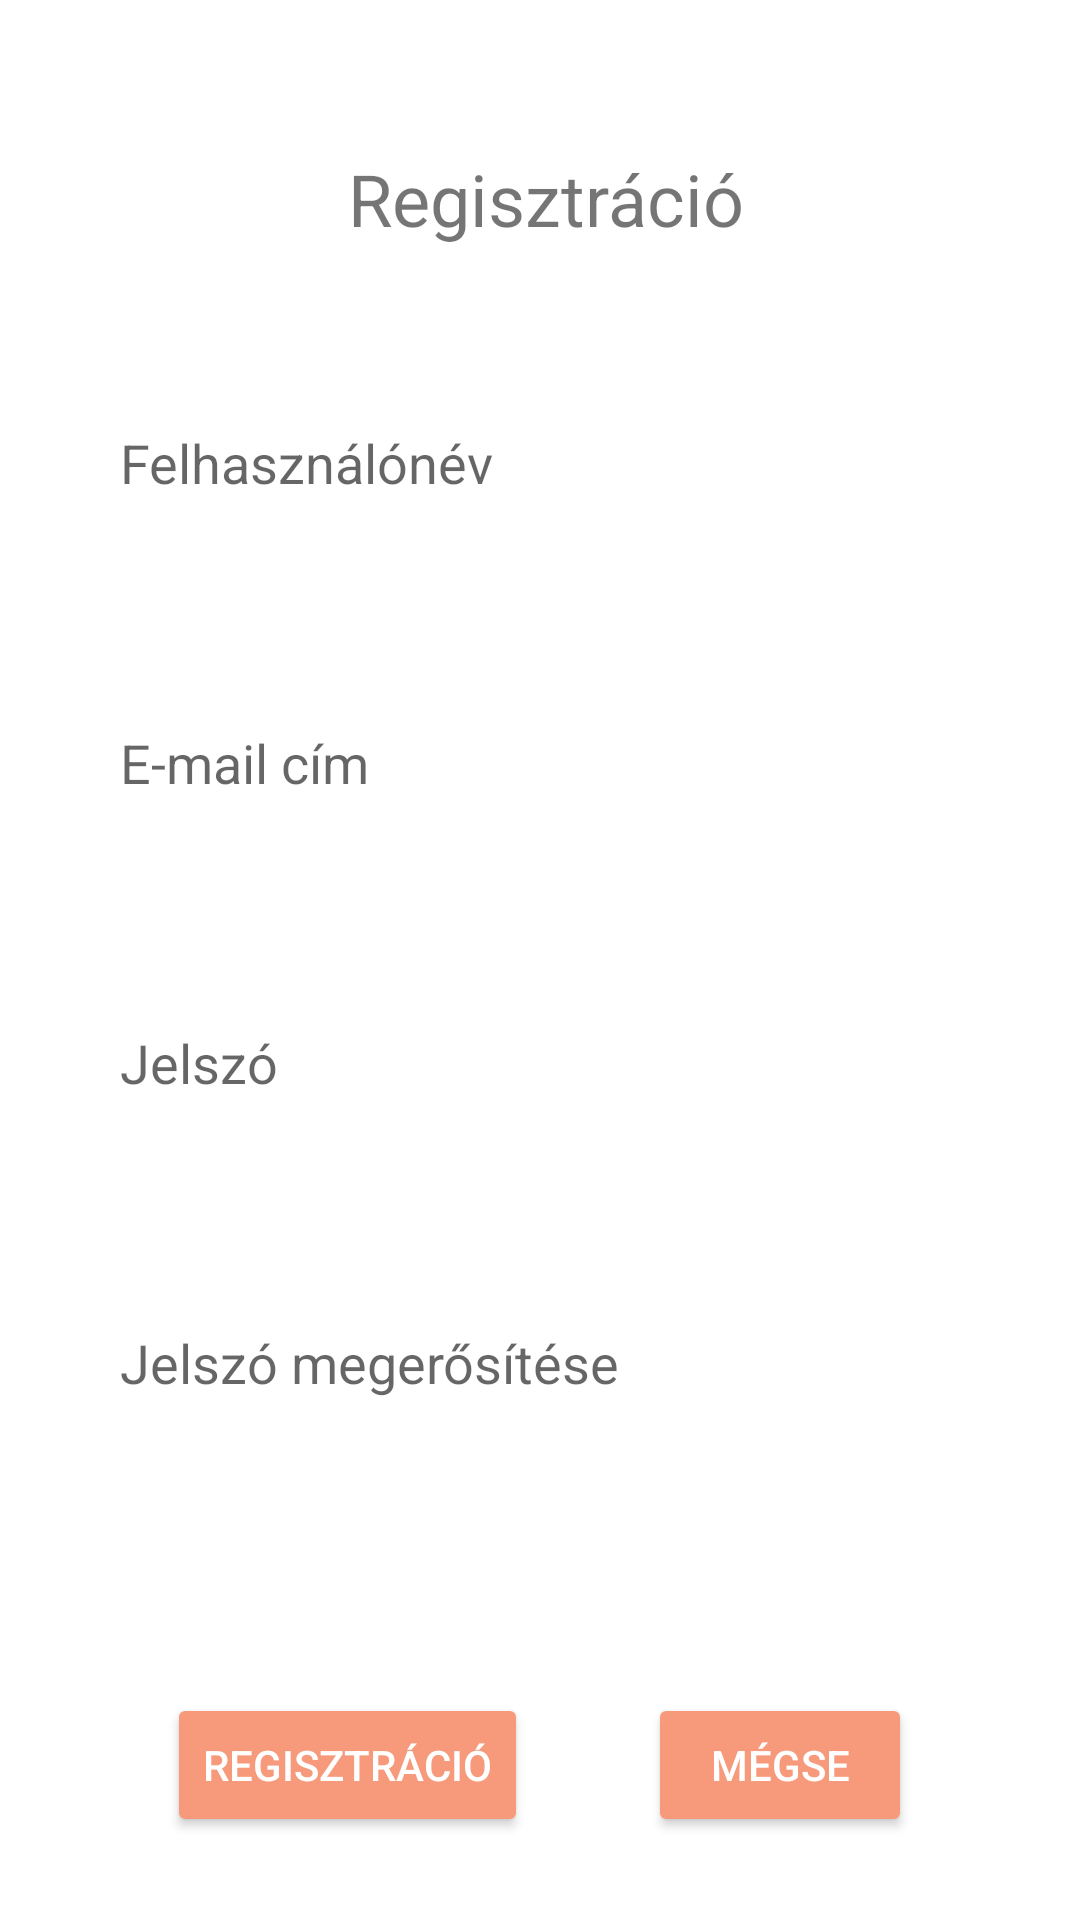

This screen was rendered from an Android layout file. Write that file and the resources it references.
<!-- AndroidManifest.xml: application theme Theme.RuhazatiWebshop -->
<!-- res/layout/activity_register.xml -->
<?xml version="1.0" encoding="utf-8"?>
<RelativeLayout
    xmlns:android="http://schemas.android.com/apk/res/android"
    xmlns:tools="http://schemas.android.com/tools"
    android:layout_width="match_parent"
    android:layout_height="match_parent"
    android:background="@drawable/reg"
    tools:context=".RegisterActivity">

    <TextView
        android:id="@+id/registrationTextView"
        android:layout_width="match_parent"
        android:layout_height="wrap_content"
        android:layout_alignParentStart="true"
        android:layout_alignParentEnd="true"
        android:layout_marginStart="2dp"
        android:layout_marginTop="50dp"
        android:layout_marginEnd="-2dp"
        android:text="@string/register"
        android:textAlignment="center"
        android:textSize="24sp" />

    <EditText
        android:id="@+id/userNameEditText"
        android:layout_width="match_parent"
        android:layout_height="60dp"
        android:layout_below="@id/registrationTextView"
        android:layout_alignParentStart="true"
        android:layout_alignParentEnd="true"
        android:layout_marginStart="20dp"
        android:layout_marginTop="42dp"
        android:layout_marginEnd="17dp"
        android:paddingLeft="20dp"
        android:ems="10"
        android:hint="@string/user_name"
        android:inputType="textPersonName"
        android:background="@drawable/roundedcorners"
        />

    <EditText
        android:id="@+id/userEmailEditText"
        android:layout_width="match_parent"
        android:layout_height="60dp"
        android:layout_below="@id/userNameEditText"
        android:layout_alignParentStart="true"
        android:layout_alignParentEnd="true"
        android:layout_marginTop="40dp"
        android:layout_marginEnd="20dp"
        android:layout_marginStart="20dp"
        android:paddingLeft="20dp"
        android:ems="10"
        android:hint="@string/email"
        android:inputType="textEmailAddress"
        android:background="@drawable/roundedcorners"
        />

    <EditText
        android:id="@+id/passwordEditText"
        android:layout_width="match_parent"
        android:layout_height="60dp"
        android:layout_below="@id/userEmailEditText"
        android:layout_alignParentStart="true"
        android:layout_alignParentEnd="true"
        android:layout_marginTop="40dp"
        android:layout_marginEnd="20dp"
        android:layout_marginStart="20dp"
        android:paddingLeft="20dp"
        android:ems="10"
        android:hint="@string/password"
        android:inputType="textPassword"
        android:background="@drawable/roundedcorners"
        />

    <EditText
        android:id="@+id/passwordAgainEditText"
        android:layout_width="match_parent"
        android:layout_height="60dp"
        android:layout_below="@id/passwordEditText"
        android:layout_alignParentStart="true"
        android:layout_alignParentEnd="true"
        android:layout_marginTop="40dp"
        android:layout_marginEnd="20dp"
        android:layout_marginStart="20dp"
        android:paddingLeft="20dp"
        android:ems="10"
        android:hint="@string/password_again"
        android:inputType="textPassword"
        android:background="@drawable/roundedcorners"
        />

    <LinearLayout
        android:layout_width="wrap_content"
        android:layout_height="wrap_content"
        android:orientation="horizontal"
        android:layout_below="@id/passwordAgainEditText"
        android:layout_marginTop="80dp"
        android:layout_centerHorizontal="true">

        <Button
            android:layout_width="wrap_content"
            android:layout_height="wrap_content"
            android:text="@string/register"
            android:onClick="register"
            android:backgroundTint="@color/lightred"
            android:textColor="@color/white"
            />

        <Button
            android:layout_width="wrap_content"
            android:layout_height="wrap_content"
            android:layout_marginStart="40dp"
            android:text="@string/cancel"
            android:onClick="cancel"
            android:backgroundTint="@color/lightred"
            android:textColor="@color/white"
            />


    </LinearLayout>

</RelativeLayout>
<!-- resources referenced by this layout -->
<resources>
  <color name="lightred">#F69A7B </color>
  <color name="white">#FFFFFFFF</color>
  <!-- drawable roundedcorners (drawable) -->
  <?xml version="1.0" encoding="utf-8"?>
  <shape xmlns:android="http://schemas.android.com/apk/res/android">
      <corners android:radius="30dp"/>
      <solid android:color="@color/cardview_light_background"></solid>
  </shape>
  <string name="cancel">Mégse</string>
  <string name="email">E-mail cím</string>
  <string name="password">Jelszó</string>
  <string name="password_again">Jelszó megerősítése</string>
  <string name="register">Regisztráció</string>
  <string name="user_name">Felhasználónév</string>
  <style name="Theme.RuhazatiWebshop" parent="Theme.MaterialComponents.DayNight.DarkActionBar">
          
          <item name="colorPrimary">@color/purple_500</item>
          <item name="colorPrimaryVariant">@color/purple_700</item>
          <item name="colorOnPrimary">@color/white</item>
          
          <item name="colorSecondary">@color/teal_200</item>
          <item name="colorSecondaryVariant">@color/teal_700</item>
          <item name="colorOnSecondary">@color/black</item>
          
          <item name="android:statusBarColor">?attr/colorPrimaryVariant</item>
          
  
      </style>
  <color name="purple_500">#FF6200EE</color>
  <color name="purple_700">#FF3700B3</color>
  <color name="teal_200">#FF03DAC5</color>
  <color name="teal_700">#FF018786</color>
  <color name="black">#FF000000</color>
</resources>
